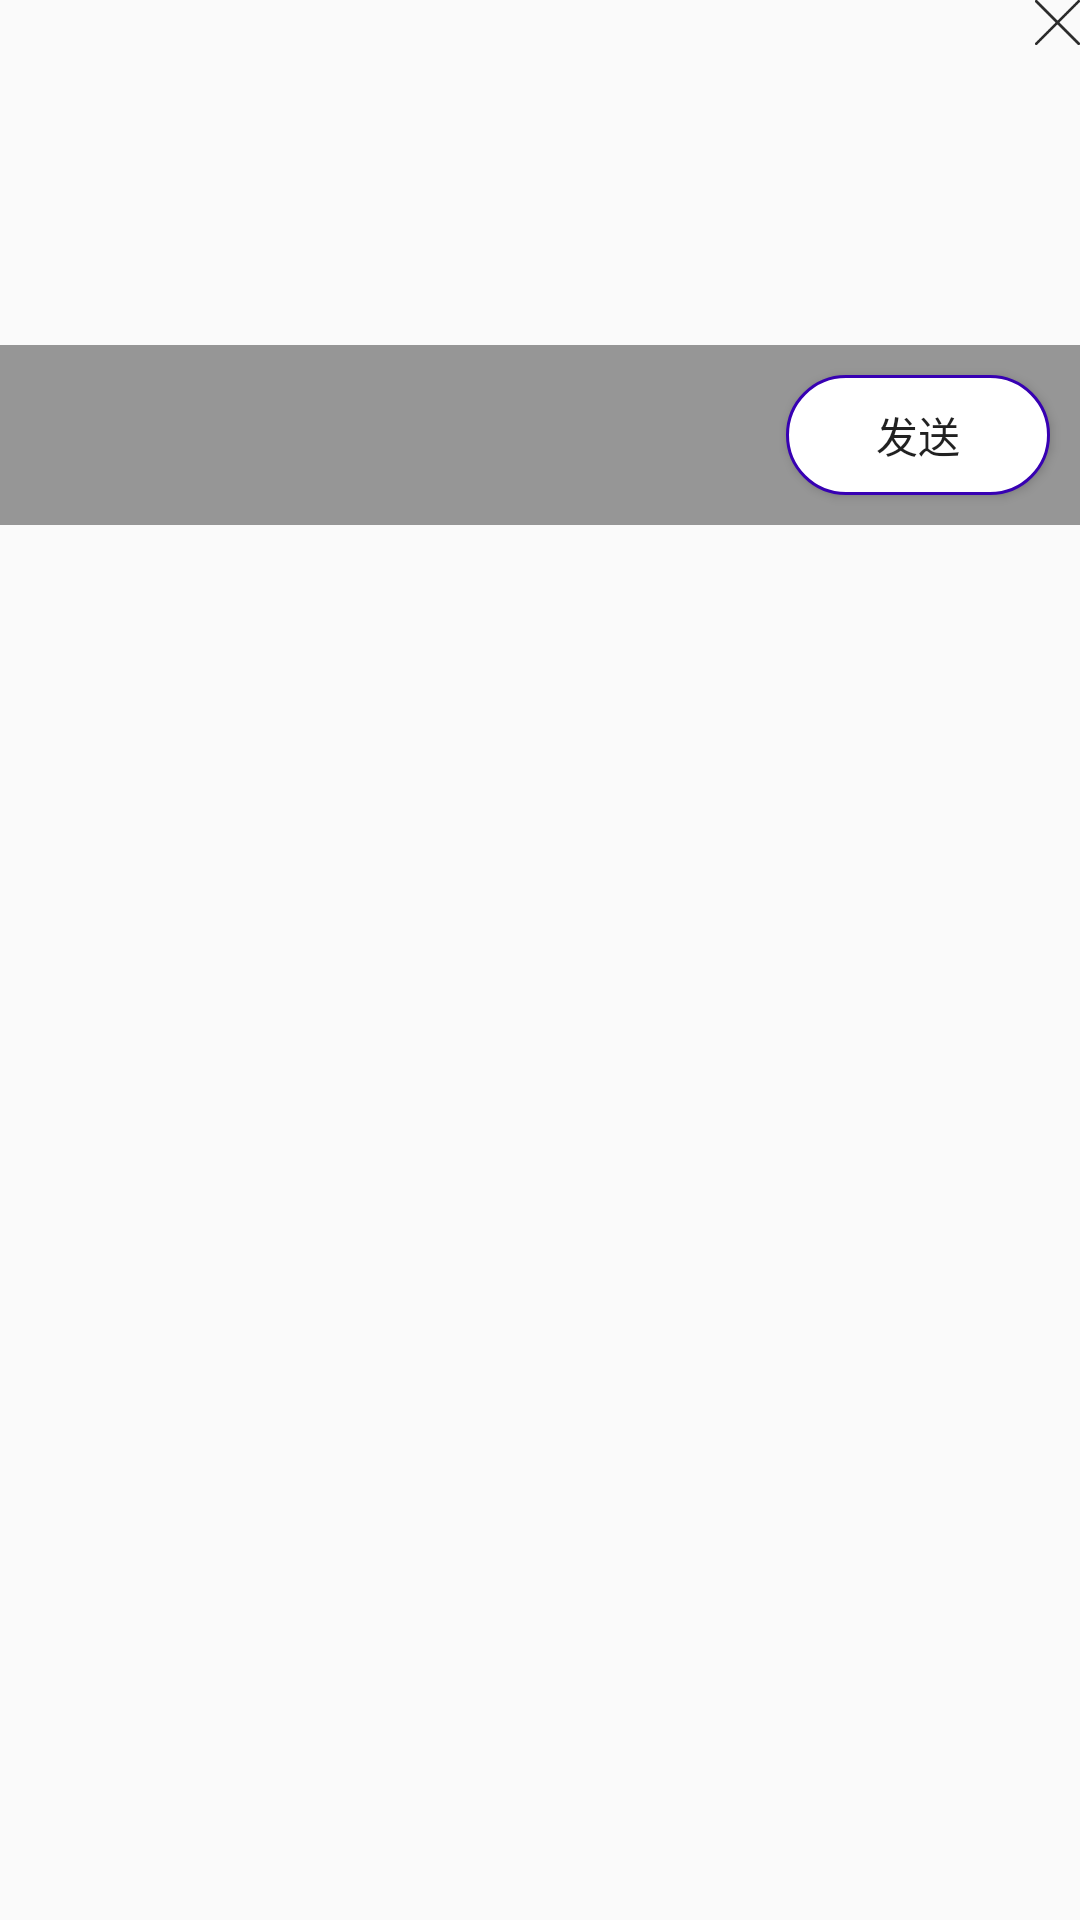

Layout XML and referenced resources for this Android screen:
<!-- AndroidManifest.xml: application theme AppTheme -->
<!-- res/layout/dialog_gift_select.xml -->
<?xml version="1.0" encoding="utf-8"?>
<LinearLayout
    xmlns:android="http://schemas.android.com/apk/res/android"
    android:layout_width="match_parent"
    android:layout_height="match_parent"
    android:orientation="vertical">
        <View
            android:id="@+id/giftclose"
            android:layout_width="15dp"
            android:layout_height="15dp"
            android:background="@drawable/giftclose"
            android:layout_gravity="right"
            android:gravity="right"
            />
    <android.support.v4.view.ViewPager
        android:id="@+id/gift_pager"
        android:layout_width="match_parent"
        android:layout_height="100dp" />

    <RelativeLayout
        android:layout_width="match_parent"
        android:layout_height="wrap_content"
        android:background="#66000000">

        <LinearLayout
            android:layout_width="match_parent"
            android:layout_height="wrap_content"
            android:layout_centerInParent="true"
            android:gravity="center"
            android:orientation="horizontal"
            android:padding="10dp">

            <ImageView
                android:id="@+id/indicator_one"
                android:layout_width="wrap_content"
                android:layout_height="wrap_content"
                android:src="@drawable/ind_s" />

            <ImageView
                android:id="@+id/indicator_two"
                android:layout_width="wrap_content"
                android:layout_height="wrap_content"
                android:src="@drawable/ind_s" />
        </LinearLayout>

        <Button
            android:id="@+id/send"
            android:layout_width="wrap_content"
            android:layout_height="40dp"
            android:layout_alignParentRight="true"
            android:layout_centerVertical="true"
            android:layout_margin="10dp"
            android:background="@drawable/btn_bkg_red_rect_round_fill"
            android:text="发送" />
    </RelativeLayout>
</LinearLayout>
<!-- resources referenced by this layout -->
<resources>
  <!-- drawable btn_bkg_red_rect_round_fill (drawable) -->
  <?xml version="1.0" encoding="utf-8"?>
  <shape
      xmlns:android="http://schemas.android.com/apk/res/android"
      android:shape="rectangle">
      <corners android:radius="20dp"/>
      <stroke
          android:color="@color/colorPrimaryDark"
          android:width="1dp"/>
      <solid android:color="#fff"/>
  </shape>
  <!-- drawable giftclose: png bitmap (drawable-hdpi, 2734 bytes) -->
  <style name="AppTheme" parent="Theme.AppCompat.Light.DarkActionBar">
          
          <item name="colorPrimary">@color/colorPrimary</item>
          <item name="colorPrimaryDark">@color/colorPrimaryDark</item>
          <item name="colorAccent">@color/colorAccent</item>
          <item name="android:windowNoTitle">true</item>
      </style>
  <!-- not gathered from this repository: default colours our renderer supplied (Android Studio template values) -->
  <color name="colorPrimary">#FF6200EE</color>
  <color name="colorPrimaryDark">#FF3700B3</color>
  <color name="colorAccent">#FF03DAC5</color>
</resources>
